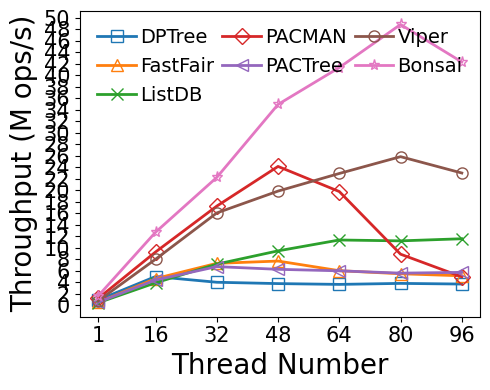

This figure's Python source:
#!/bin/python3

# YCSB-A Load
# preload size: 5M per thread
# load size: 2.5M per thread
# key: 8B
# val: 8B
# distribution: uniform
# memory limit: 24GiB
# fsdax + dm-stripe (for NUMA-oblivious designs)

M = 1000000
MAX = 240 * M
SIZE = 2.5 * M
THREADS = [1, 16, 32, 48, 64, 80, 96]
LATENCY = {
    # thread num: 1/16/32/48/64/80/96

    # bottleneck:
    # Non log-structured: write amplification +
    # Log-structured: contention(BW) + metadata cacheline thrashing(perf L3 cache miss)

    # Nbg:Nfg = 1:2, at least 1 Nbg
    # dm-stripe 2M-Interleave
    # bottleneck: bloom filter array maintenance, WAL metadata cacheline thrashing, NUMA Awareness
    'dptree':   [2.818, 8.043, 20.090, 31.996, 44.304, 52.824, 65.354],

    # dm-stripe 2M-Interleave
    # bottleneck: large SMO overhead, node metadata cacheline thrashing
    'fastfair': [5.083, 8.654, 10.994, 15.638, 26.681, 36.599, 46.999],

    # 1GB memtable, max number=4
    # Enabled 1GB lookup cache (979 MB hash-based, 45 MB second chance)
    # Nbg:Nfg = 1:2, at least 1 Nbg
    # bottleneck: skiplist too high (perf reports high cache-miss rate when lockfree_skiplist::find_position)
    'listdb':   [6.159, 10.293, 11.202, 12.699, 14.107, 17.873, 20.764],

    # 1 worker per node (default setting)
    'pactree':  [5.157, 9.146, 11.928, 19.241, 26.778, 35.905, 42.072],

    # dm-stripe 2M-Interleave
    # LOG_BATCHING enabled, simulates FlatStore log batching (batch size: 512B)
    'pacman':   [2.156, 4.324, 4.640, 4.969, 8.090, 22.547, 48.724],

    # dm-stripe 4K-Interleave
    # bottleneck: VPage metadata cacheline thrashing, segment lock overhead, NUMA Awareness
    'viper':    [3.393, 5.005, 4.984, 6.044, 6.980, 7.737, 10.433],

    # Nbg:Nfg = 1:4, at least 2 Nbg
    'bonsai':   [1.577, 3.152, 3.597, 3.434, 3.868, 4.093, 5.669]
}

import numpy as np
import matplotlib.pyplot as plt
import csv

THROUGHPUT = {}
for kvstore, latencies in LATENCY.items():
    THROUGHPUT[kvstore] = list(map(lambda x: SIZE * THREADS[x[0]] / x[1] / M, enumerate(latencies)))

xs = THREADS

plt.plot(xs, THROUGHPUT['dptree'], markerfacecolor='none', marker='s', markersize=8, linestyle='-', linewidth=2, label='DPTree')
plt.plot(xs, THROUGHPUT['fastfair'], markerfacecolor='none', marker='^', markersize=8, linestyle='-', linewidth=2, label='FastFair')
plt.plot(xs, THROUGHPUT['listdb'], markerfacecolor='none', marker='x', markersize=8, linestyle='-', linewidth=2, label='ListDB')
plt.plot(xs, THROUGHPUT['pacman'], markerfacecolor='none', marker='D', markersize=8, linestyle='-', linewidth=2, label='PACMAN')
plt.plot(xs, THROUGHPUT['pactree'], markerfacecolor='none', marker='<', markersize=8, linestyle='-', linewidth=2, label='PACTree')
plt.plot(xs, THROUGHPUT['viper'], markerfacecolor='none', marker='o', markersize=8, linestyle='-', linewidth=2, label='Viper')
plt.plot(xs, THROUGHPUT['bonsai'], markerfacecolor='none', marker='*', markersize=8, linestyle='-', linewidth=2, label='Bonsai')

font = {'size': '20','fontname': 'Times New Roman'}
plt.xlabel("Thread Number", font)
plt.ylabel("Throughput (M ops/s)", font)

font2 = {'size': '15','fontname': 'Times New Roman'}
ax = plt.gca()
ax.set_xticks(xs)
ax.set_xticklabels(xs, fontdict=font2)

ytick=[0,2,4,6,8,10,12,14,16,18,20,22,24,26,28,30,32,34,36,38,40,42,44,46,48,50]
ax.set_yticks(ytick)
ax.set_yticklabels(ytick, fontdict=font2)

plt.legend(loc = 2, ncol=3, frameon=False, mode="expand", prop={'size': 14, 'family': 'Times New Roman'},handletextpad=0.2)

fig = plt.gcf()
fig.set_figwidth(5)
fig.set_figheight(4)
fig.tight_layout()
# [redacted]
plt.show()
